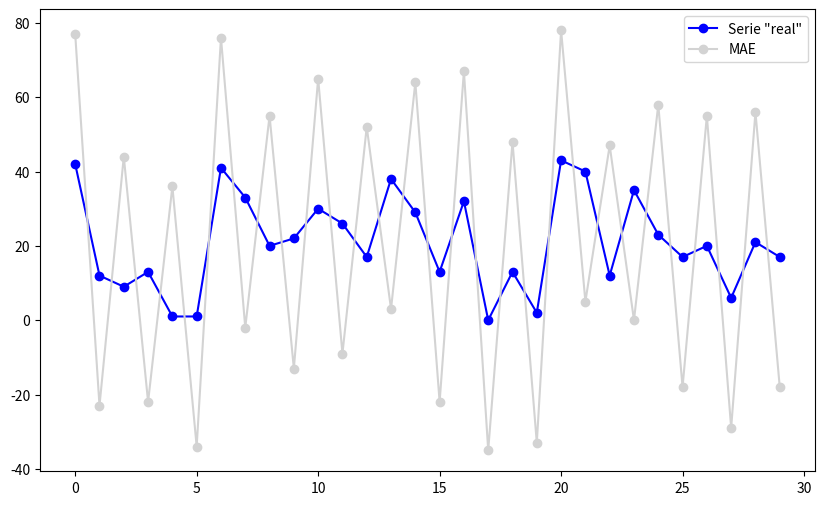

Reproduce this figure in Python.
# -*- coding: utf-8 -*-
"""
Created on Wed Dec  3 09:46:18 2025

@author: yfdantas

Para demonstrar que metricas distintas podem eleger previsoes distintas como a 'melhor'
"""

import numpy as np
import matplotlib.pyplot as plt

def generate_data(n):
    data = np.random.randint(50, size=n)
    return data

def generate_trend_forecast(data):
    value = 20
    ind = int(len(data)/2)
    trend = []
    for i in range(ind):
        trend.append(data[i] + value)
    for i in range(ind, len(data)):
        trend.append(data[i] - (value*2))
    return trend

def generate_mae_forecast(data):
    value = 35
    mae = []
    for i in range(len(data)):
        if (i % 2 == 0):
            mae.append(data[i] + value)
        else:
            mae.append(data[i] - value)
    return mae

def generate_mape_forecast(data):
    avg = np.mean(data)
    mape = []
    for i in range(len(data)):
        if data[i] > avg:
            avg += np.random.randint(data[i] - avg)
        else:
            avg -= np.random.randint(avg - data[i])
        mape.append(avg)
    return mape
    

def plot_data(data, color, label):
    plt.plot(data, marker='o', color=color, label=label)
    

plt.figure(figsize=(10, 6))
serie_real = generate_data(30)
plot_data(serie_real, 'blue', 'Serie "real"')
# forecast_trend = generate_trend_forecast(serie_real)
# plot_data(forecast_trend, 'lightcoral', 'Trend')
# forecast_mape = generate_mape_forecast(serie_real)
# plot_data(forecast_mape, 'lightgreen', 'MAPE')
forecast_mae = generate_mae_forecast(serie_real)
plot_data(forecast_mae, 'lightgray', 'MAE')
plt.legend()
plt.show()